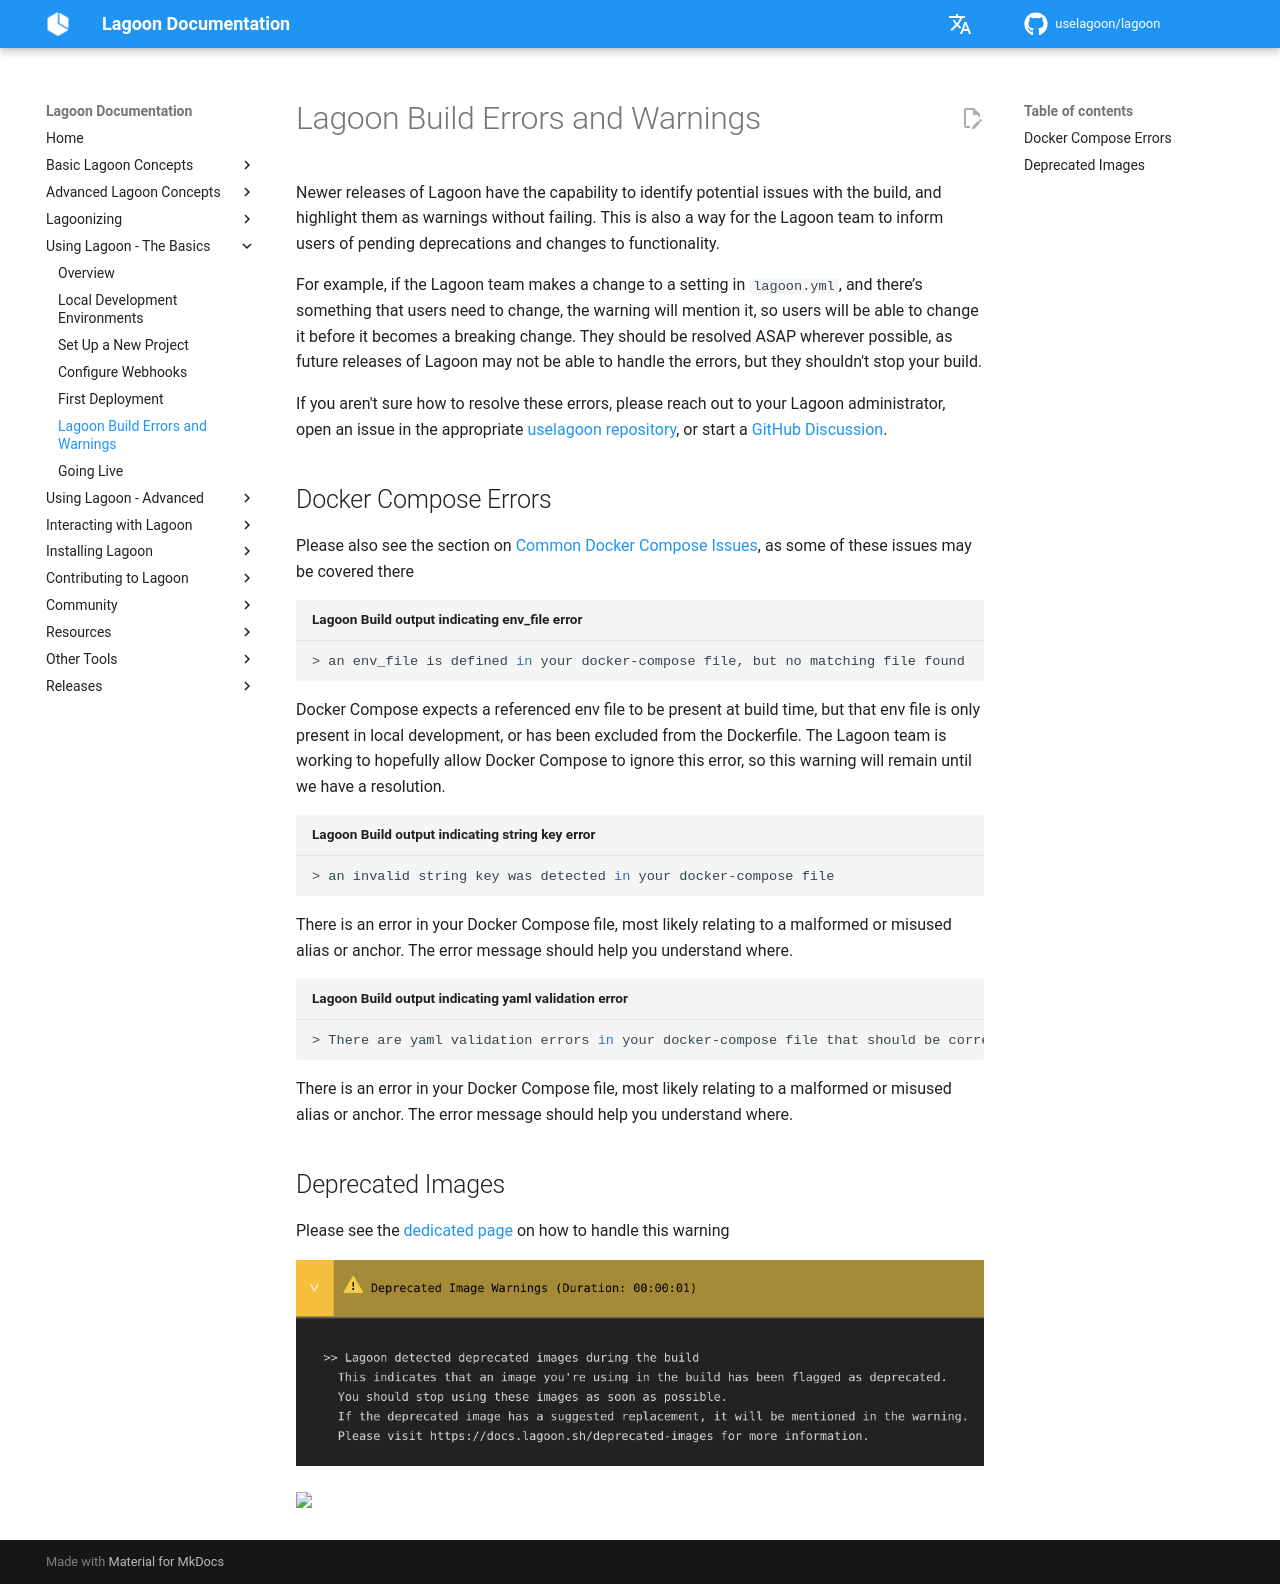

repository: uselagoon/lagoon · page: using-lagoon-the-basics/lagoon-build-errors-and-warnings/index.html · generator: mkdocs

# Lagoon Build Errors and Warnings

Newer releases of Lagoon have the capability to identify potential issues with the build, and highlight them as warnings without failing. This is also a way for the Lagoon team to inform users of pending deprecations and changes to functionality.

For example, if the Lagoon team makes a change to a setting in `lagoon.yml`, and there’s something that users need to change, the warning will mention it, so users will be able to change it before it becomes a breaking change. They should be resolved ASAP wherever possible, as future releases of Lagoon may not be able to handle the errors, but they shouldn't stop your build.

If you aren't sure how to resolve these errors, please reach out to {{ defaults.helpstring }}, open an issue in the appropriate [uselagoon repository](https://github.com/orgs/uselagoon/repositories), or start a [GitHub Discussion](https://github.com/uselagoon/lagoon/discussions).

## Docker Compose Errors

Please also see the section on [Common Docker Compose Issues](../concepts-basics/docker-compose-yml.md#common-docker-compose-issues), as some of these issues may be covered there

``` shell title="Lagoon Build output indicating env_file error"
> an env_file is defined in your docker-compose file, but no matching file found
```

Docker Compose expects a referenced env file to be present at build time, but that env file is only present in local development, or has been excluded from the Dockerfile. The Lagoon team is working to hopefully allow Docker Compose to ignore this error, so this warning will remain until we have a resolution.

``` shell title="Lagoon Build output indicating string key error"
> an invalid string key was detected in your docker-compose file
```

There is an error in your Docker Compose file, most likely relating to a malformed or misused alias or anchor. The error message should help you understand where.

``` shell title="Lagoon Build output indicating yaml validation error"
> There are yaml validation errors in your docker-compose file that should be corrected
```

There is an error in your Docker Compose file, most likely relating to a malformed or misused alias or anchor. The error message should help you understand where.

## Deprecated Images

Please see the [dedicated page](../docker-images/deprecated-images.md) on how to handle this warning

![Deprecated Images in a build:](../images/deprecated-images-build.png)
